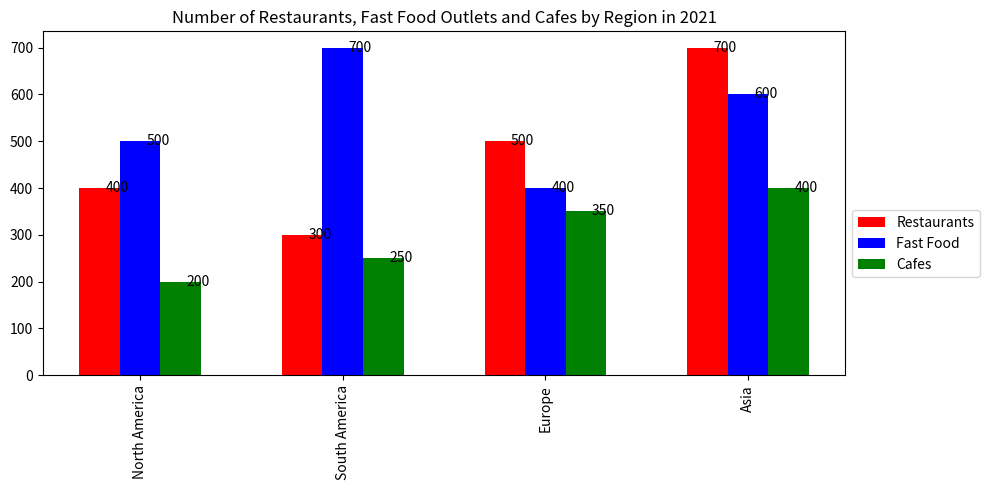

This chart was generated by the following Python code: (Note: this script raises an exception after producing the figure.)

import matplotlib.pyplot as plt
import numpy as np

Region = ('North America', 'South America', 'Europe', 'Asia')
Restaurants = (400, 300, 500, 700)
Fast_Food = (500, 700, 400, 600)
Cafes = (200, 250, 350, 400)

x = np.arange(len(Region))
width = 0.20

fig = plt.figure(figsize=(10,5))
ax = fig.add_subplot()
ax.bar(x - width, Restaurants, width, label='Restaurants', color='r')
ax.bar(x, Fast_Food, width, label='Fast Food', color='b')
ax.bar(x + width, Cafes, width, label='Cafes', color='g')

plt.title('Number of Restaurants, Fast Food Outlets and Cafes by Region in 2021')
plt.xticks(x, Region, rotation='vertical')
plt.legend(loc='best', bbox_to_anchor=(1, 0.5))

for i in range(len(Region)):
    ax.annotate(str(Restaurants[i]), xy=(x[i] - width + 0.03, Restaurants[i]), va='center')
    ax.annotate(str(Fast_Food[i]), xy=(x[i] + 0.03, Fast_Food[i]), va='center')
    ax.annotate(str(Cafes[i]), xy=(x[i] + width + 0.03, Cafes[i]), va='center')

plt.tight_layout()
plt.savefig(r'Bar Chart/png/383.png', bbox_inches='tight')
plt.clf()
